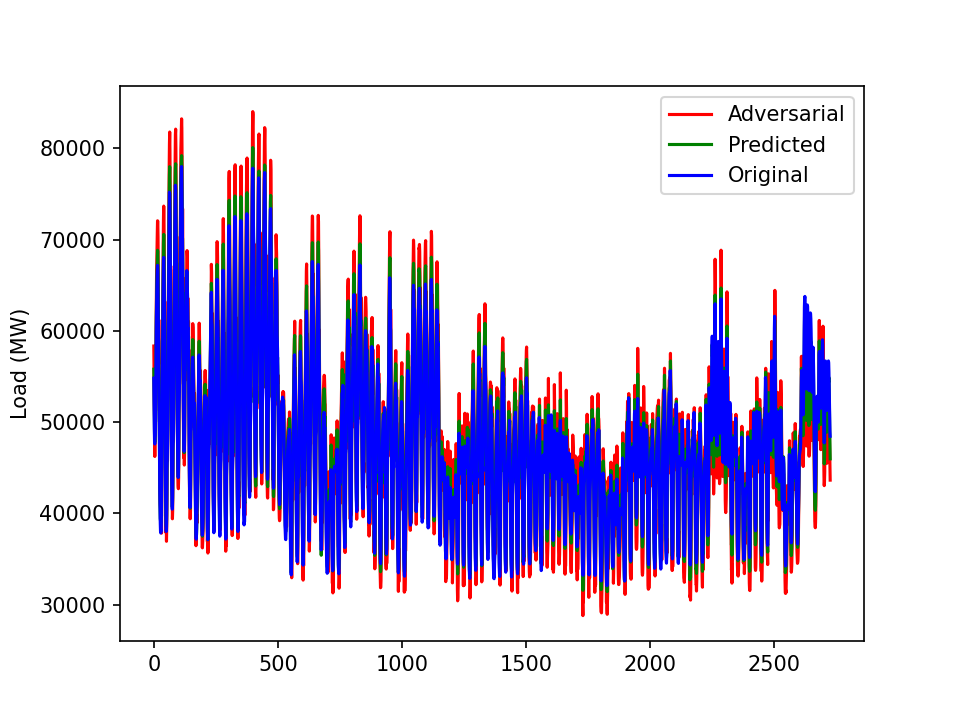

The file beside this chart, header and first rows:
58338.85669940346, 26.085519053315107, -0.013076721453812001, 1.1627709183785928, 0.8416566066036921
55057, 25.54, 0.01112, 1.163, 0.7027
52237, 25.05, -0.0009318, 1.166, 0.4413
50362, 24.63, 0.01257, 1.166, 0.1334
46237, 23.6, 0.01229, 1.166, 0.005296
50242, 24, 0.002315, 1.166, 0.005391
51573, 24.94, 0.006454, 1.167, 0.008421
51259, 27.86, -0.008659, 1.163, 0.01977
52322, 28.29, 0.006818, 1.159, 0.01635
59595, 33.44, 0.002218, 1.152, -0.0001547
63495, 35.64, -0.008949, 1.146, 0.01798
65898, 37.26, 0.01183, 1.142, 0.01913
67699, 38.42, 0.013, 1.137, 0.0009829
69589, 39.08, -0.0006639, 1.133, 0.006608
70671, 39.19, 0.0121, 1.132, 0.007174
72064, 38.75, 0.006129, 1.129, 0.1305
72031, 37.64, -0.0064, 1.132, 0.4311
70245, 35.65, 0.01141, 1.134, 0.6693
65873, 31.76, -4.1242071186220475e-06, 1.139, 0.748
56330, 27.8, -0.01293, 1.145, 0.68
61210, 28.92, 0.01144, 1.152, 0.5071
56819, 28.07, 0.008609, 1.157, 0.2073
52288, 27.5, -0.0007899, 1.158, 0.07386
47734, 27.07, -0.004208, 1.159, 0.06979
44540, 26.66, 0.002886, 1.16, 0.03845
42203, 26.3, 0.002034, 1.161, 0.003343
41017, 25.99, -0.0102, 1.161, 0.002316
40623, 25.65, 0.0124, 1.163, 0.02418
40500, 25.43, 0.005416, 1.163, 0.02759
40603, 25.36, -0.01133, 1.166, 0.03231
41464, 25.97, 0.01654, 1.168, 0.04074
37836, 26.47, 0.01094, 1.164, 0.0944
42281, 28.09, 0.02064, 1.159, 0.2014
50404, 31.9, 0.006259, 1.158, 0.318
54625, 32.86, 0.01767, 1.156, 0.4008
58630, 33.51, 0.0001179, 1.153, 0.4028
62783, 34.21, 0.001876, 1.152, 0.3924
66314, 34.9, 0.02481, 1.147, 0.2964
69858, 35.44, 0.02723, 1.146, 0.2341
72480, 35.22, 0.02703, 1.145, 0.303
73678, 34.29, 0.01028, 1.144, 0.6007
72417, 32.64, 0.01304, 1.148, 0.8219
68883, 29.88, 0.006949, 1.152, 0.902
59178, 26.53, -0.0007235, 1.158, 0.9089
63227, 27.2, -0.005068, 1.165, 0.9269
57254, 26.08, -0.008684, 1.171, 0.9144
50448, 24.96, -0.005437, 1.174, 0.8462
44856, 23.86, 0.01001, 1.179, 0.729
42132, 22.69, 0.008924, 1.183, 0.6077
37901, 21.54, -0.0006268, 1.186, 0.4554
40085, 20.82, -0.008099, 1.191, 0.226
36941, 19.54, 0.01255, 1.195, 0.05604
38343, 18.73, 0.007632, 1.198, 0.03833
41664, 18.09, 0.005053, 1.201, -0.00209
50086, 19.32, 0.006574, 1.204, 0.0005093
45757, 21.3, 0.005022, 1.2, 0.00421
48168, 24.41, 0.009016, 1.187, 0.02109
54239, 26.39, -0.008283, 1.182, 0.0369
60737, 29.95, -0.002688, 1.177, 0.0641
65082, 31.56, -0.0009401, 1.171, 0.1073
69506, 32.86, -0.002489, 1.166, 0.1392
... 2,667 more rows
